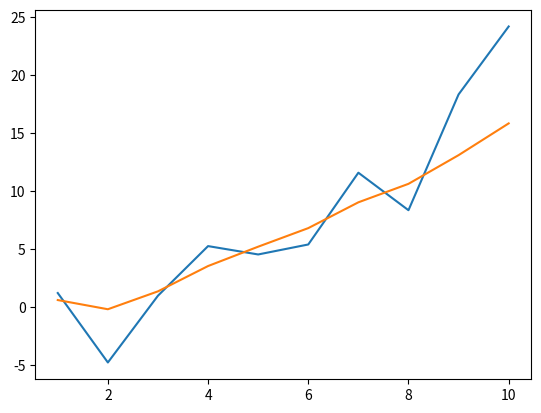

Reproduce this figure in Python. (Note: this script raises an exception after producing the figure.)
#!/usr/bin/env python2
# -*- coding: utf-8 -*-
"""
Created on Thu Nov  1 00:25:33 2018

[redacted]
"""

import numpy as np
import matplotlib.pyplot as plt

# P = sigma_modelo
# R = sigma_sensor
sigma_sensor = 4.0
var_sensor = sigma_sensor*sigma_sensor

sigma_sistema = np.sqrt(0.0529)
var_sistema = 0.0529

tam = 10 # amostras

def sistema(i):
    return  1.4*i + np.random.normal(0,np.sqrt(var_sistema))

def sensor(i):
    s = [1.21, -4.77, 0.98, 5.25, 4.53, 5.39, 11.57, 8.34, 18.31, 24.16]
    return s[i]

x_k = np.zeros(tam)

prior = [0, sigma_sensor**2]# [mean,var] 

for i in range(tam):
    
    x, P = prior        # media mi e variancia a priori
    z, R = [sensor(i), var_sensor] # media e variancia da medicao do sensor (medicao)
    
    y = z - x        # inovacao
    K = P / (P + R)  # ganha de Kalman

    x = x + K*y      # posteriori
    P = (1 - K) * P  # variancia posteriori
    post = [x, P]
    
    
    dx = i # mean
    Q =  var_sistema # variancia do sistema
    x = x + dx
    P = P + Q    
    x_k[i] = x # resultado do kalman
    prior = post #atualizo para o proximo passo
   

############# plot #########################
    
t = np.linspace(1,tam,tam)
y_sistema = np.zeros(tam)
y_sensor = np.zeros(tam)
for i in range(tam):
    y_sistema[i] = sistema(i)
    y_sensor[i] = sensor(i)
#plt.plot(t,y_sistema, label='sistema')
plt.plot(t,y_sensor, label='sensor y')
plt.plot(t,x_k, label='kalman')
plt.title('aplicação do filtro de kalman sobre um sensor y'.decode('utf-8'))
plt.ylabel(r'$y_{k}$')
plt.xlabel('tempo k')
plt.legend()
plt.savefig('questao_4.png')
plt.show() # mostra
